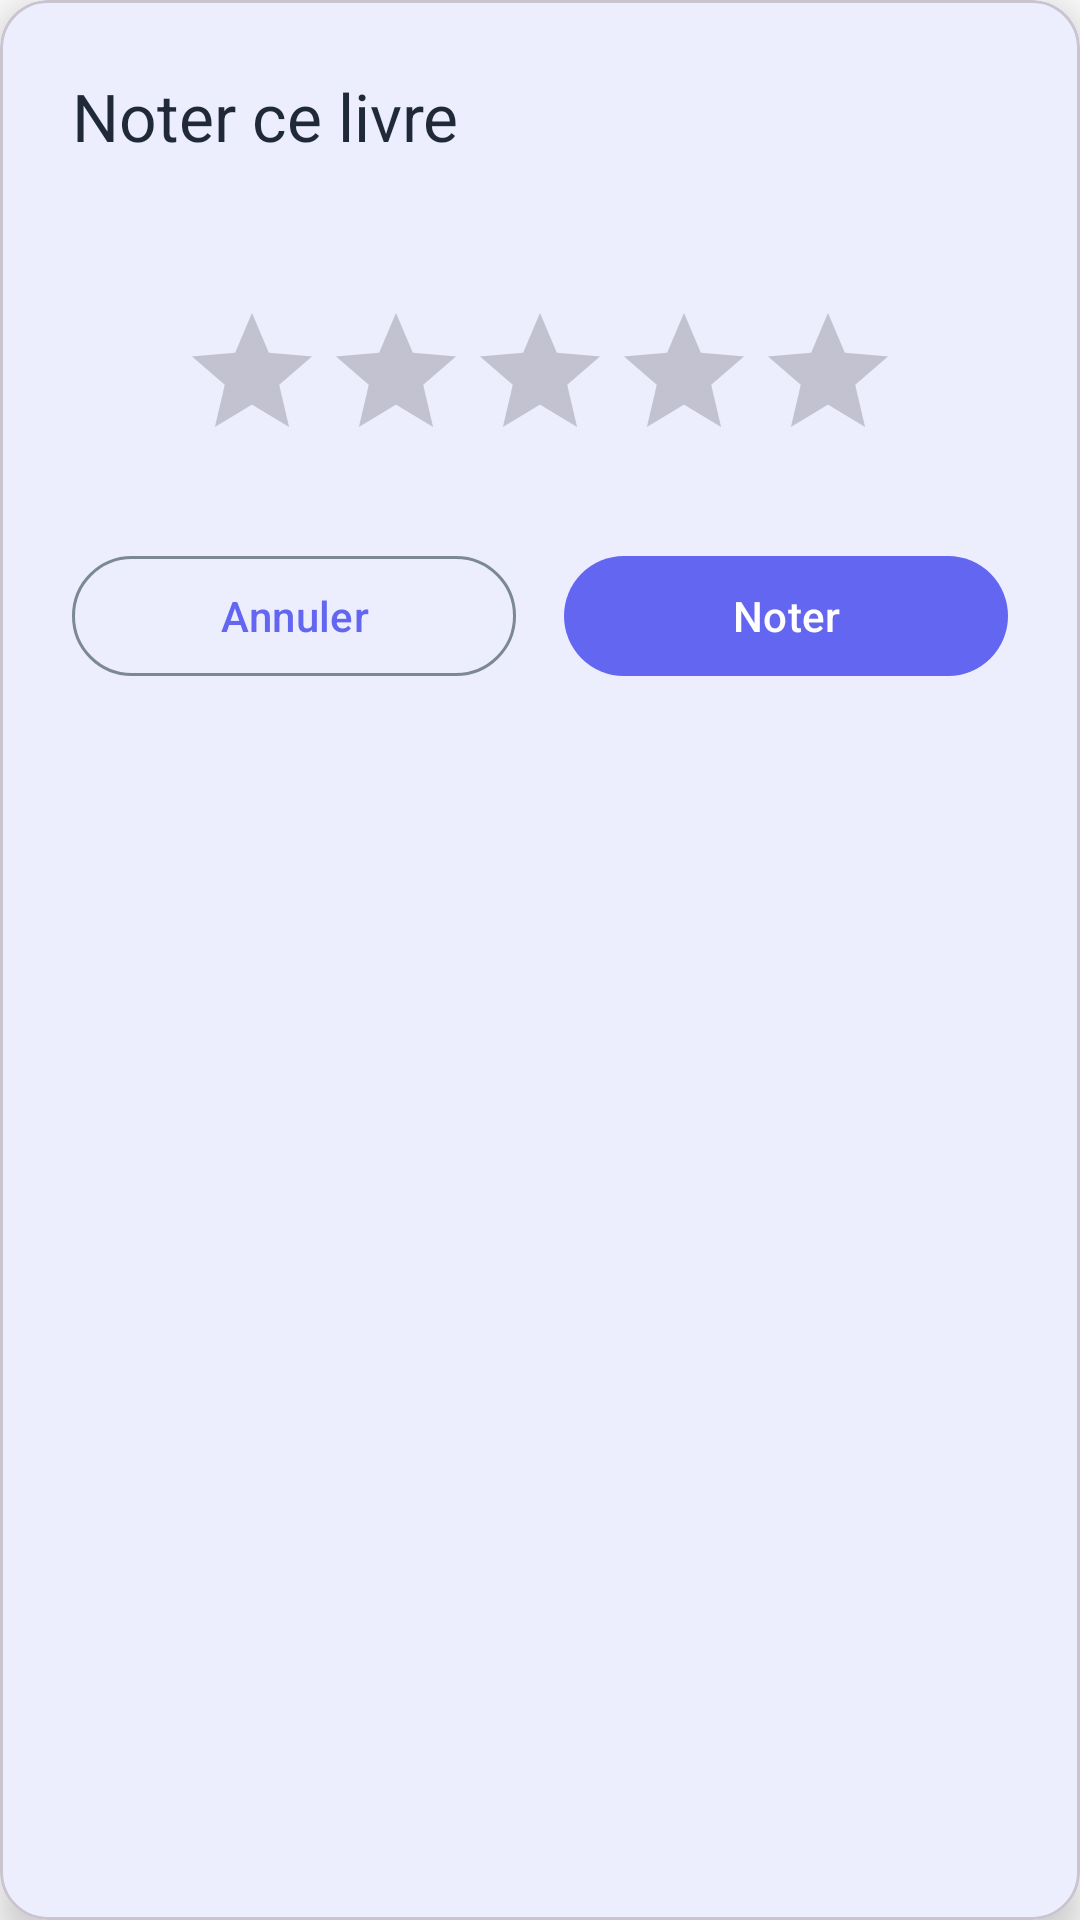

Here is an Android app screen rendered from its layout file. Give the layout XML and the strings, colors and styles it references.
<!-- AndroidManifest.xml: application theme Theme.LesMangeursDuRouleau -->
<!-- res/layout/rating_dialog_fragment.xml -->
<?xml version="1.0" encoding="utf-8"?>
<com.google.android.material.card.MaterialCardView
    xmlns:android="http://schemas.android.com/apk/res/android"
    xmlns:app="http://schemas.android.com/apk/res-auto"
    xmlns:tools="http://schemas.android.com/tools"
    android:layout_width="match_parent"
    android:layout_height="wrap_content"
    app:cardCornerRadius="16dp"
    app:cardElevation="8dp"
    android:layout_margin="16dp">

    <androidx.constraintlayout.widget.ConstraintLayout
        android:layout_width="match_parent"
        android:layout_height="wrap_content"
        android:padding="24dp">

        <TextView
            android:id="@+id/tv_rating_dialog_title"
            android:layout_width="0dp"
            android:layout_height="wrap_content"
            android:text="@string/rate_this_book_title"
            android:textAppearance="?attr/textAppearanceTitleLarge"
            android:textColor="?attr/colorOnSurface"
            app:layout_constraintTop_toTopOf="parent"
            app:layout_constraintStart_toStartOf="parent"
            app:layout_constraintEnd_toEndOf="parent" />

        <TextView
            android:id="@+id/tv_rating_dialog_book_title"
            android:layout_width="0dp"
            android:layout_height="wrap_content"
            android:layout_marginTop="4dp"
            android:textAppearance="?attr/textAppearanceBodyMedium"
            android:textColor="?attr/colorOnSurfaceVariant"
            app:layout_constraintTop_toBottomOf="@id/tv_rating_dialog_title"
            app:layout_constraintStart_toStartOf="parent"
            app:layout_constraintEnd_toEndOf="parent"
            tools:text="Le Seigneur des Anneaux" />

        <RatingBar
            android:id="@+id/rating_bar_input"
            android:layout_width="wrap_content"
            android:layout_height="wrap_content"
            android:layout_marginTop="24dp"
            android:numStars="5"
            android:stepSize="0.5"
            app:layout_constraintTop_toBottomOf="@id/tv_rating_dialog_book_title"
            app:layout_constraintStart_toStartOf="parent"
            app:layout_constraintEnd_toEndOf="parent" />

        <com.google.android.material.button.MaterialButton
            android:id="@+id/btn_rating_cancel"
            style="?attr/materialButtonOutlinedStyle"
            android:layout_width="0dp"
            android:layout_height="wrap_content"
            android:layout_marginTop="24dp"
            android:layout_marginEnd="8dp"
            android:text="@string/cancel"
            app:layout_constraintTop_toBottomOf="@id/rating_bar_input"
            app:layout_constraintStart_toStartOf="parent"
            app:layout_constraintEnd_toStartOf="@id/btn_rating_submit"
            app:layout_constraintHorizontal_chainStyle="packed"
            app:layout_constraintHorizontal_weight="1"/>

        <com.google.android.material.button.MaterialButton
            android:id="@+id/btn_rating_submit"
            android:layout_width="0dp"
            android:layout_height="wrap_content"
            android:layout_marginStart="8dp"
            android:text="@string/submit_rating_button"
            app:layout_constraintTop_toTopOf="@id/btn_rating_cancel"
            app:layout_constraintStart_toEndOf="@id/btn_rating_cancel"
            app:layout_constraintEnd_toEndOf="parent"
            app:layout_constraintHorizontal_weight="1"/>

    </androidx.constraintlayout.widget.ConstraintLayout>
</com.google.android.material.card.MaterialCardView>
<!-- resources referenced by this layout -->
<resources>
  <string name="cancel">Annuler</string>
  <string name="rate_this_book_title">Noter ce livre</string>
  <string name="submit_rating_button">Noter </string>
  <style name="Theme.LesMangeursDuRouleau" parent="Base.Theme.LesMangeursDuRouleau" />
  <style name="Base.Theme.LesMangeursDuRouleau" parent="Theme.Material3.Light.NoActionBar">
          <item name="colorPrimary">@color/primary_accent</item>
          <item name="colorOnPrimary">@color/white</item>
          <item name="colorSurface">@color/card_background</item>
          <item name="colorOnSurface">@color/text_primary</item>
          <item name="colorSurfaceVariant">@color/profile_background</item>
          <item name="colorOnSurfaceVariant">@color/text_secondary</item>
          <item name="android:colorBackground">@color/profile_background</item>
          <item name="colorOnBackground">@color/text_primary</item>
          <item name="colorOutline">@color/icon_tint</item>
          <item name="textInputStyle">@style/Widget.Material3.TextInputLayout.OutlinedBox</item>
          <item name="android:textColorHint">@color/text_secondary</item>
          <item name="editTextColor">@color/text_primary</item>
          <item name="colorError">@color/error_color</item>
          <item name="colorOnError">@color/white</item>
      </style>
  <color name="primary_accent">#6366F1</color>
  <color name="white">#FFFFFFFF</color>
  <color name="card_background">#FFFFFF</color>
  <color name="text_primary">#1F2937</color>
  <color name="profile_background">#FDFDFD</color>
  <color name="text_secondary">#6B7280</color>
  <color name="icon_tint">#7C8894</color>
  <color name="error_color">#C23F4E</color>
</resources>
